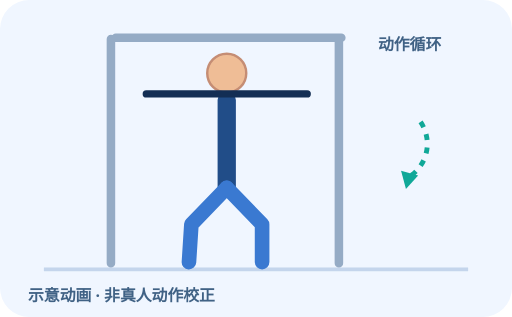
t = 0.00 s
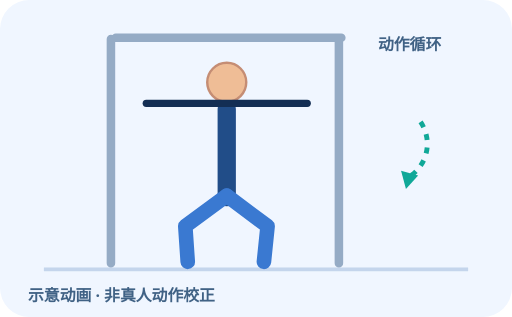
t = 0.36 s
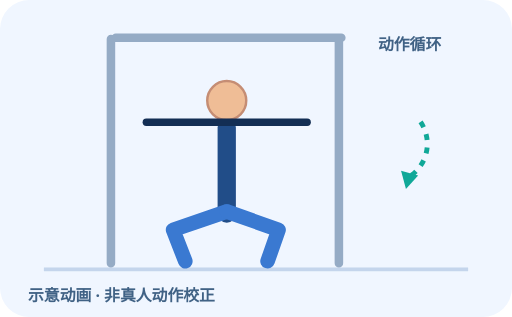
t = 1.09 s
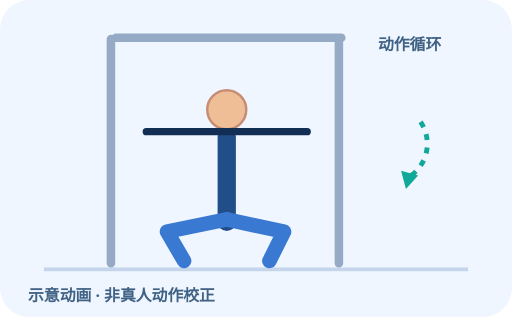
t = 1.45 s
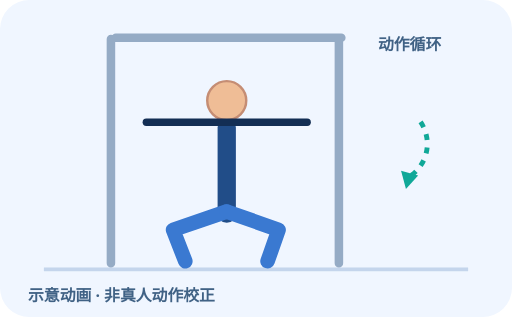
t = 1.81 s
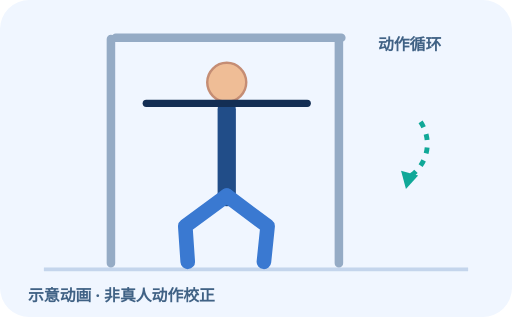
t = 2.54 s

The animated SVG that drew these frames (rendered in a browser with its animation timeline set to each time). Animation: 5 SMIL elements (animate=5); one cycle of 2.90 s, repeats indefinitely.

<svg xmlns="http://www.w3.org/2000/svg" viewBox="0 0 420 260" role="img" aria-label="史密斯深蹲 动作循环示意"><rect width="420" height="260" rx="24" class="bg"/><path d="M36 221 H384" class="floor"/><g transform="translate(20 0)"><path class="equip" d="M71 32 V216 M258 32 V216 M75 31 H260"/><path class="body" d="M166 82 V155"><animate attributeName="d" values="M166 82 V155;M166 112 V182;M166 82 V155" dur="2.9s" repeatCount="indefinite"/></path><circle class="skin" cx="166" cy="60" r="16"><animate attributeName="cy" values="60;90;60" dur="2.9s" repeatCount="indefinite"/></circle><path class="limb" d="M166 154 L137 184 L135 215"><animate attributeName="d" values="M166 154 L137 184 L135 215;M166 180 L117 190 L131 214;M166 154 L137 184 L135 215" dur="2.9s" repeatCount="indefinite"/></path><path class="limb" d="M166 154 L195 184 L195 215"><animate attributeName="d" values="M166 154 L195 184 L195 215;M166 180 L213 190 L201 214;M166 154 L195 184 L195 215" dur="2.9s" repeatCount="indefinite"/></path><path class="handle" d="M100 77 H232"><animate attributeName="d" values="M100 77 H232;M100 108 H232;M100 77 H232" dur="2.9s" repeatCount="indefinite"/></path></g><path class="motion" d="M345 100 A32 32 0 0 1 332 147"/><path fill="#10a898" d="M329 140 l4 15 10 -11"/><text x="310" y="41">动作循环</text><text x="23" y="247">示意动画 · 非真人动作校正</text><style> .bg{fill:#f0f6ff}.floor{stroke:#c4d5ec;stroke-width:3}.equip{stroke:#95abc5;stroke-width:7;stroke-linecap:round;fill:none}.thin{stroke:#98b2ce;stroke-width:3;fill:none}.body{stroke:#214d88;stroke-width:15;stroke-linecap:round;stroke-linejoin:round;fill:none}.limb{stroke:#3a79d1;stroke-width:12;stroke-linecap:round;stroke-linejoin:round;fill:none}.skin{fill:#efbd96;stroke:#c58d74;stroke-width:2}.joint{fill:#3a79d1}.handle{stroke:#132e54;stroke-width:6;stroke-linecap:round;fill:none}.motion{stroke:#10a898;stroke-width:4;fill:none;stroke-dasharray:5 6}text{font-family:system-ui,'Noto Sans SC',sans-serif;fill:#406285;font-size:13px;font-weight:700}@media(prefers-reduced-motion:reduce){.anim{display:none}} </style></svg>
